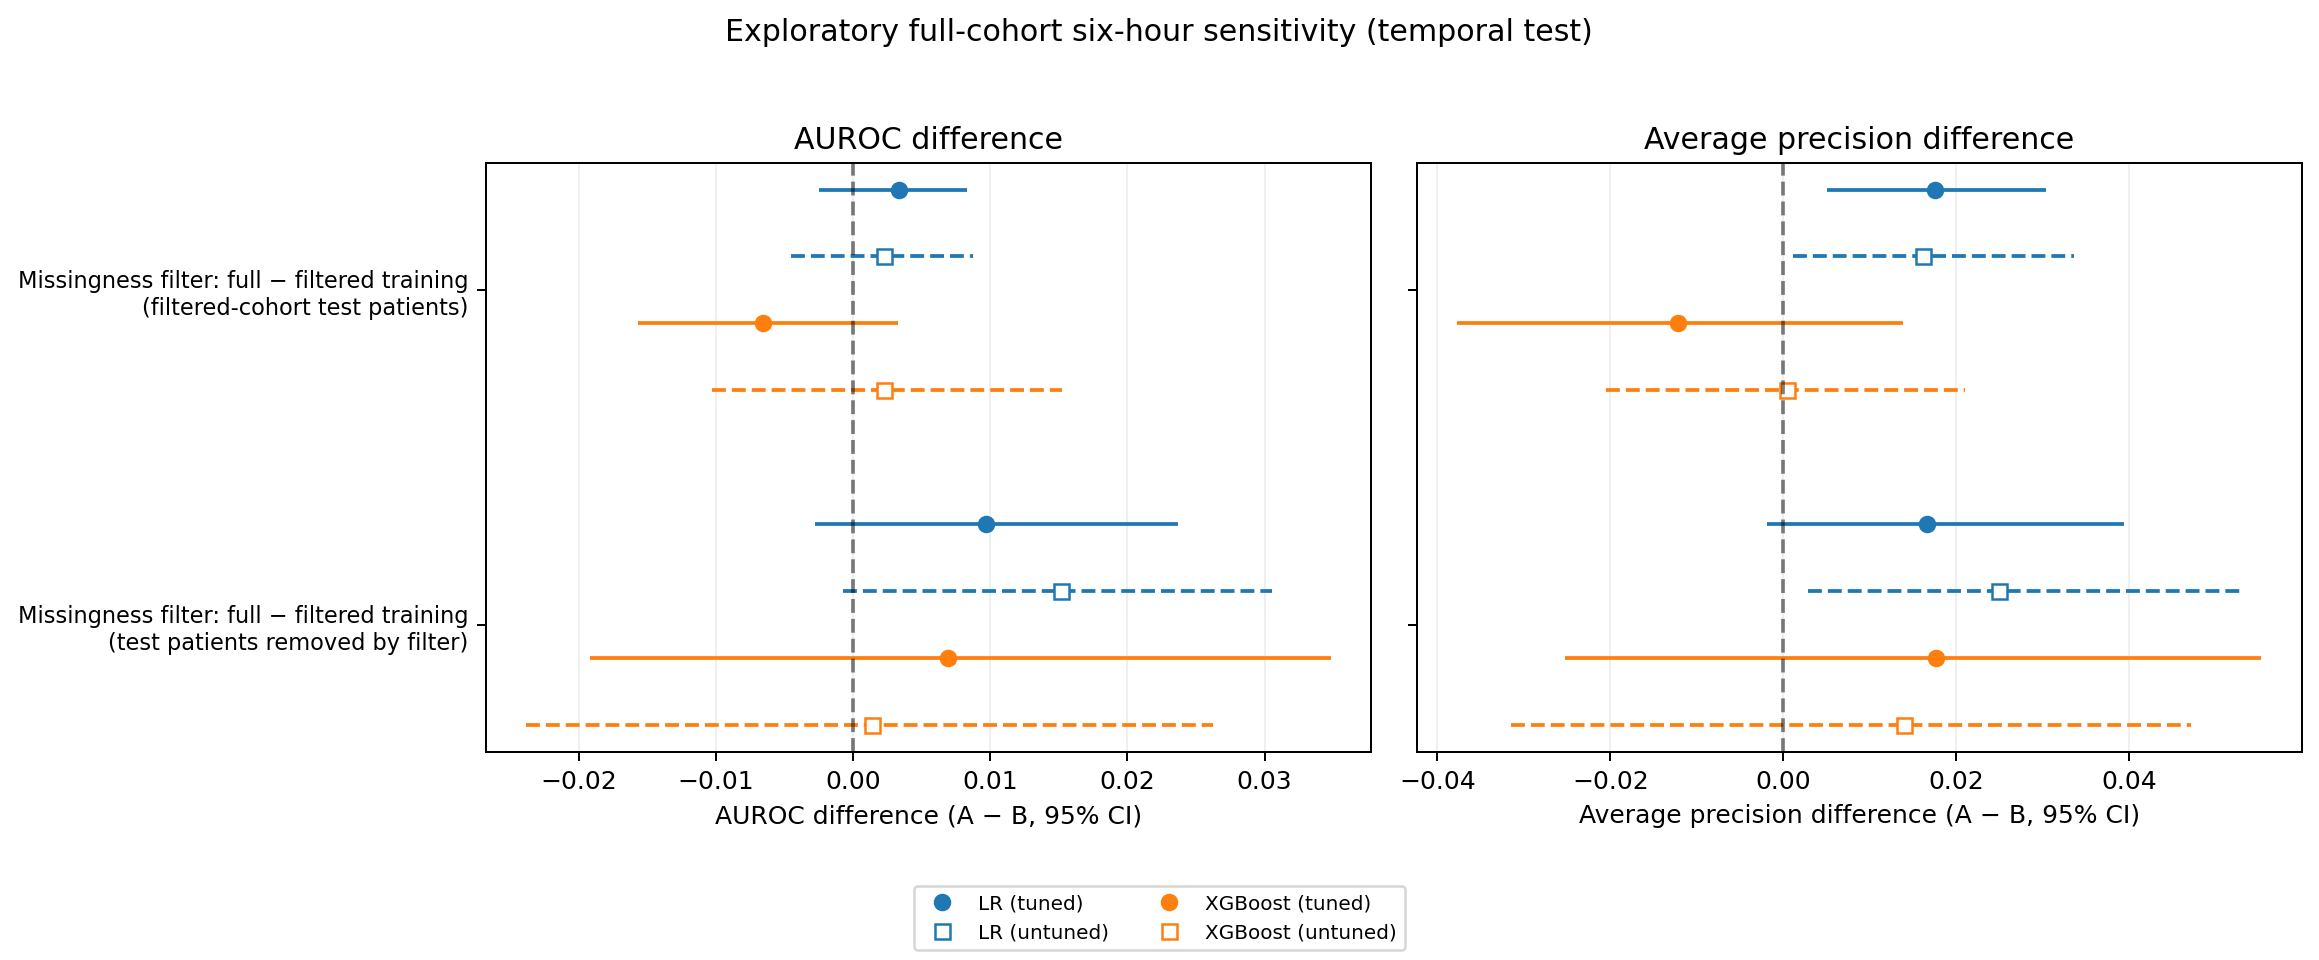

The file beside this chart, header and first rows:
comparison, model, patients, events, metric, A, B, A_minus_B, lower_95, upper_95, valid_replicates
A full-cohort vs B filtered-cohort train…, logistic_regression, 897, 106, auroc, 0.8386, 0.8352, 0.003328, -0.002503, 0.00832, 1000
A full-cohort vs B filtered-cohort train…, logistic_regression, 897, 106, average_precision, 0.4864, 0.469, 0.01749, 0.004984, 0.03037, 1000
A full-cohort vs B filtered-cohort train…, logistic_regression, 897, 106, brier, 0.07943, 0.08054, -0.001109, -0.002743, 0.0004707, 1000
A full-cohort vs B filtered-cohort train…, logistic_regression, 196, 57, auroc, 0.7101, 0.7004, 0.009719, -0.002772, 0.0237, 1000
A full-cohort vs B filtered-cohort train…, logistic_regression, 196, 57, average_precision, 0.4574, 0.4407, 0.01664, -0.001876, 0.03936, 1000
A full-cohort vs B filtered-cohort train…, logistic_regression, 196, 57, brier, 0.1999, 0.2058, -0.005838, -0.01215, 0.0007533, 1000
A full-cohort vs B filtered-cohort train…, logistic_regression_untuned, 897, 106, auroc, 0.8361, 0.8339, 0.002254, -0.004548, 0.008726, 1000
A full-cohort vs B filtered-cohort train…, logistic_regression_untuned, 897, 106, average_precision, 0.4808, 0.4647, 0.01612, 0.001068, 0.03355, 1000
A full-cohort vs B filtered-cohort train…, logistic_regression_untuned, 897, 106, brier, 0.08011, 0.08109, -0.000982, -0.002763, 0.00071, 1000
A full-cohort vs B filtered-cohort train…, logistic_regression_untuned, 196, 57, auroc, 0.7111, 0.6959, 0.01515, -0.0007427, 0.03056, 1000
A full-cohort vs B filtered-cohort train…, logistic_regression_untuned, 196, 57, average_precision, 0.4597, 0.4348, 0.02491, 0.002841, 0.0529, 1000
A full-cohort vs B filtered-cohort train…, logistic_regression_untuned, 196, 57, brier, 0.1994, 0.2075, -0.008125, -0.01547, -0.001457, 1000
A full-cohort vs B filtered-cohort train…, xgboost, 897, 106, auroc, 0.8287, 0.8353, -0.006583, -0.01567, 0.003296, 1000
A full-cohort vs B filtered-cohort train…, xgboost, 897, 106, average_precision, 0.4945, 0.5068, -0.01223, -0.03775, 0.01378, 1000
A full-cohort vs B filtered-cohort train…, xgboost, 897, 106, brier, 0.08231, 0.08046, 0.001848, -0.0002995, 0.003944, 1000
A full-cohort vs B filtered-cohort train…, xgboost, 196, 57, auroc, 0.7231, 0.7161, 0.006942, -0.01913, 0.03482, 1000
A full-cohort vs B filtered-cohort train…, xgboost, 196, 57, average_precision, 0.516, 0.4984, 0.01764, -0.02529, 0.05526, 1000
A full-cohort vs B filtered-cohort train…, xgboost, 196, 57, brier, 0.1944, 0.1842, 0.01018, -0.01163, 0.03167, 1000
A full-cohort vs B filtered-cohort train…, xgboost_untuned, 897, 106, auroc, 0.833, 0.8307, 0.00229, -0.01028, 0.01526, 1000
A full-cohort vs B filtered-cohort train…, xgboost_untuned, 897, 106, average_precision, 0.4999, 0.4995, 0.0004287, -0.02053, 0.02097, 1000
A full-cohort vs B filtered-cohort train…, xgboost_untuned, 897, 106, brier, 0.0817, 0.08139, 0.0003108, -0.002093, 0.002563, 1000
A full-cohort vs B filtered-cohort train…, xgboost_untuned, 196, 57, auroc, 0.7164, 0.715, 0.001388, -0.02381, 0.02623, 1000
A full-cohort vs B filtered-cohort train…, xgboost_untuned, 196, 57, average_precision, 0.5237, 0.5098, 0.01391, -0.03149, 0.04712, 1000
A full-cohort vs B filtered-cohort train…, xgboost_untuned, 196, 57, brier, 0.1924, 0.1848, 0.007657, -0.01225, 0.02599, 1000
